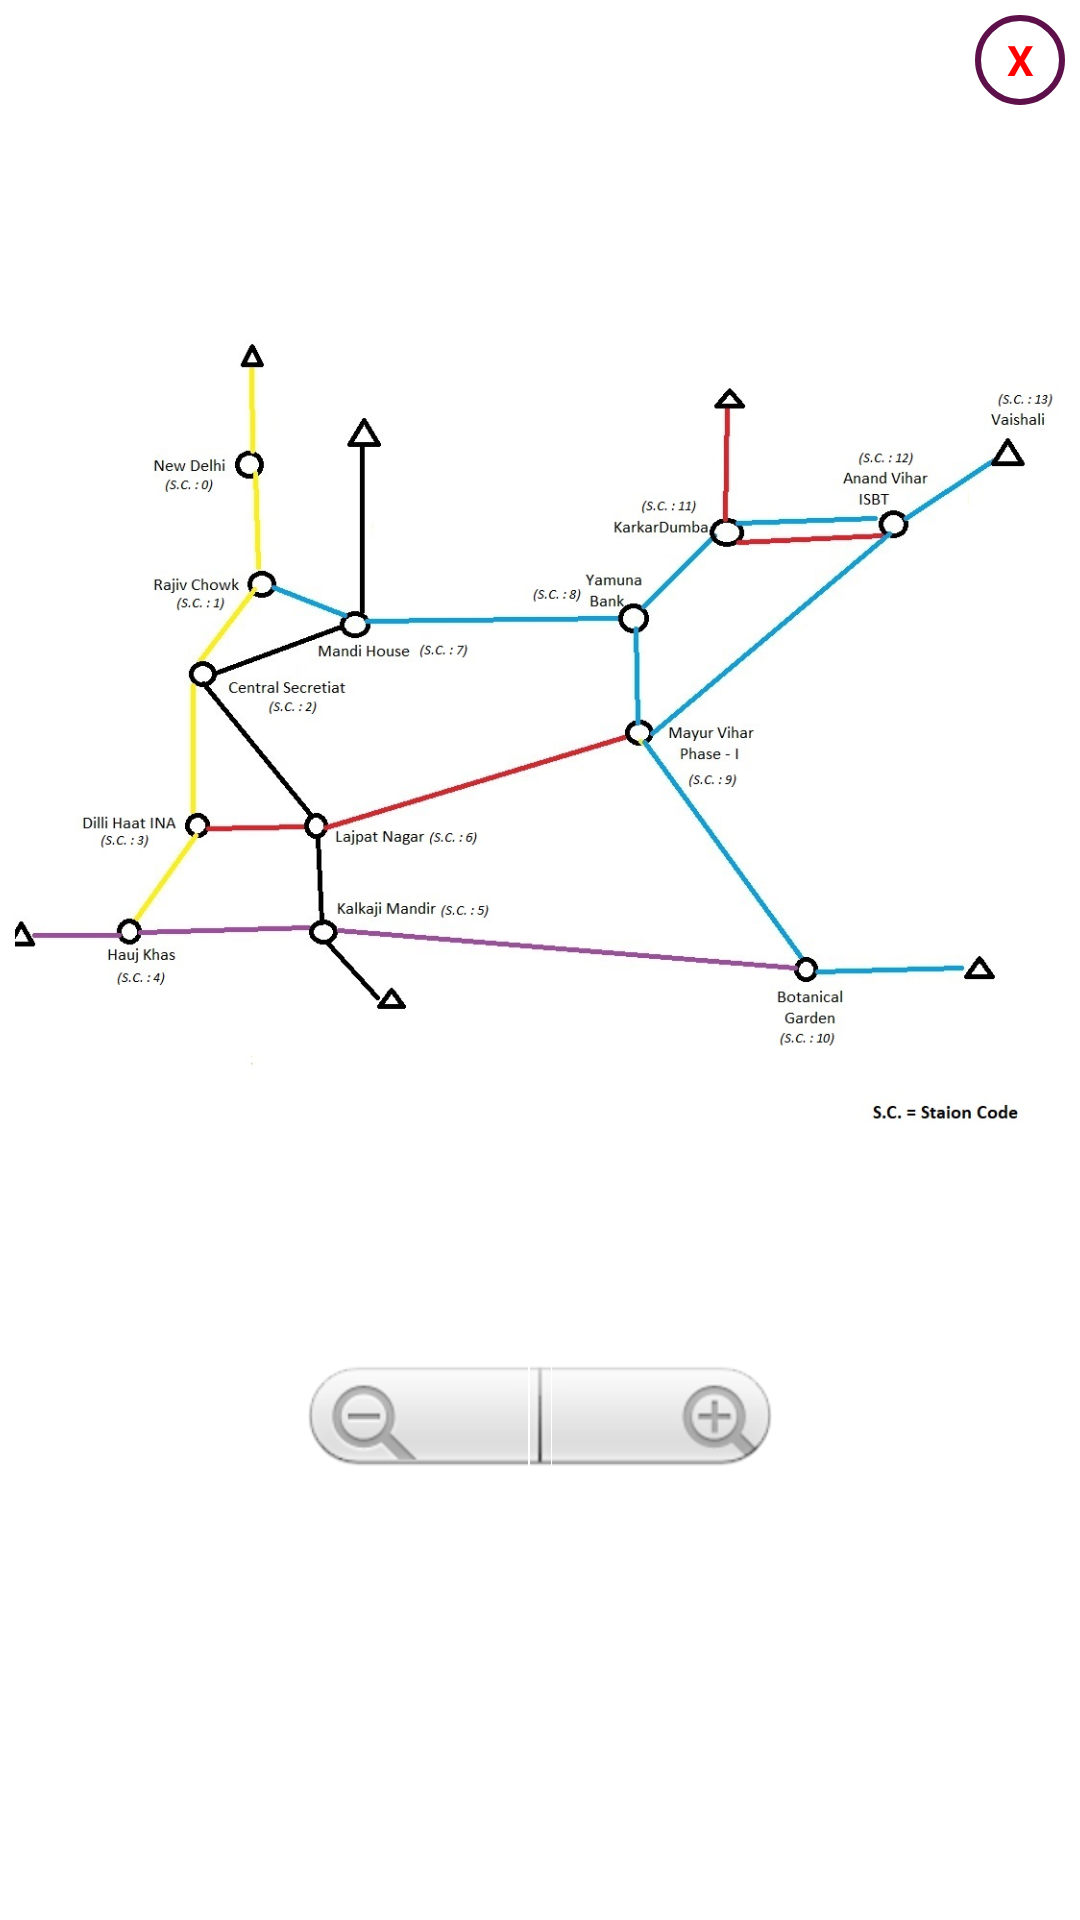

The Android layout XML behind this screen, and the referenced resources:
<!-- AndroidManifest.xml: application theme AppTheme -->
<!-- res/layout/map.xml -->
<?xml version="1.0" encoding="utf-8"?>
<LinearLayout xmlns:android="http://schemas.android.com/apk/res/android"
    android:orientation="vertical"
    android:layout_width="350dp"
    android:layout_height="500dp"
    android:background="#FFFFFF"
    android:padding="5dp"
    android:layout_gravity="center">

    <TextView
        android:id="@+id/closemap"
        android:layout_width="30dp"
        android:layout_height="30dp"
        android:layout_gravity="end"
        android:background="@drawable/circle"
        android:gravity="center"
        android:text="X"
        android:textColor="#FF0000"
        android:textStyle="bold" />

        <ImageView
            android:layout_width="wrap_content"
            android:layout_height="400dp"
            android:src="@drawable/mapfinal"
            android:gravity="center"
            android:id="@+id/imgmap"
            android:layout_marginTop="15dp" />
    <ZoomControls
        android:layout_width="match_parent"
        android:layout_height="wrap_content"
        android:gravity="center"
        android:id="@+id/zoom"></ZoomControls>







</LinearLayout>
<!-- resources referenced by this layout -->
<resources>
  <!-- drawable circle (drawable) -->
  <?xml version="1.0" encoding="utf-8"?>
  <shape android:shape="oval" xmlns:android="http://schemas.android.com/apk/res/android">
      <stroke android:width="2dp" android:color="#5D1049"/>
  </shape>
  <!-- drawable mapfinal: jpg bitmap (drawable-v24, 113959 bytes) -->
  <style name="AppTheme" parent="Theme.AppCompat.Light.DarkActionBar">
          
          <item name="colorPrimary">#4E0D3A</item>
          <item name="colorPrimaryDark">@color/colorPrimaryDark</item>
          <item name="colorAccent">@color/colorAccent</item>
      </style>
  <!-- not gathered from this repository: default colours our renderer supplied (Android Studio template values) -->
  <color name="colorPrimaryDark">#FF3700B3</color>
  <color name="colorAccent">#FF03DAC5</color>
</resources>
